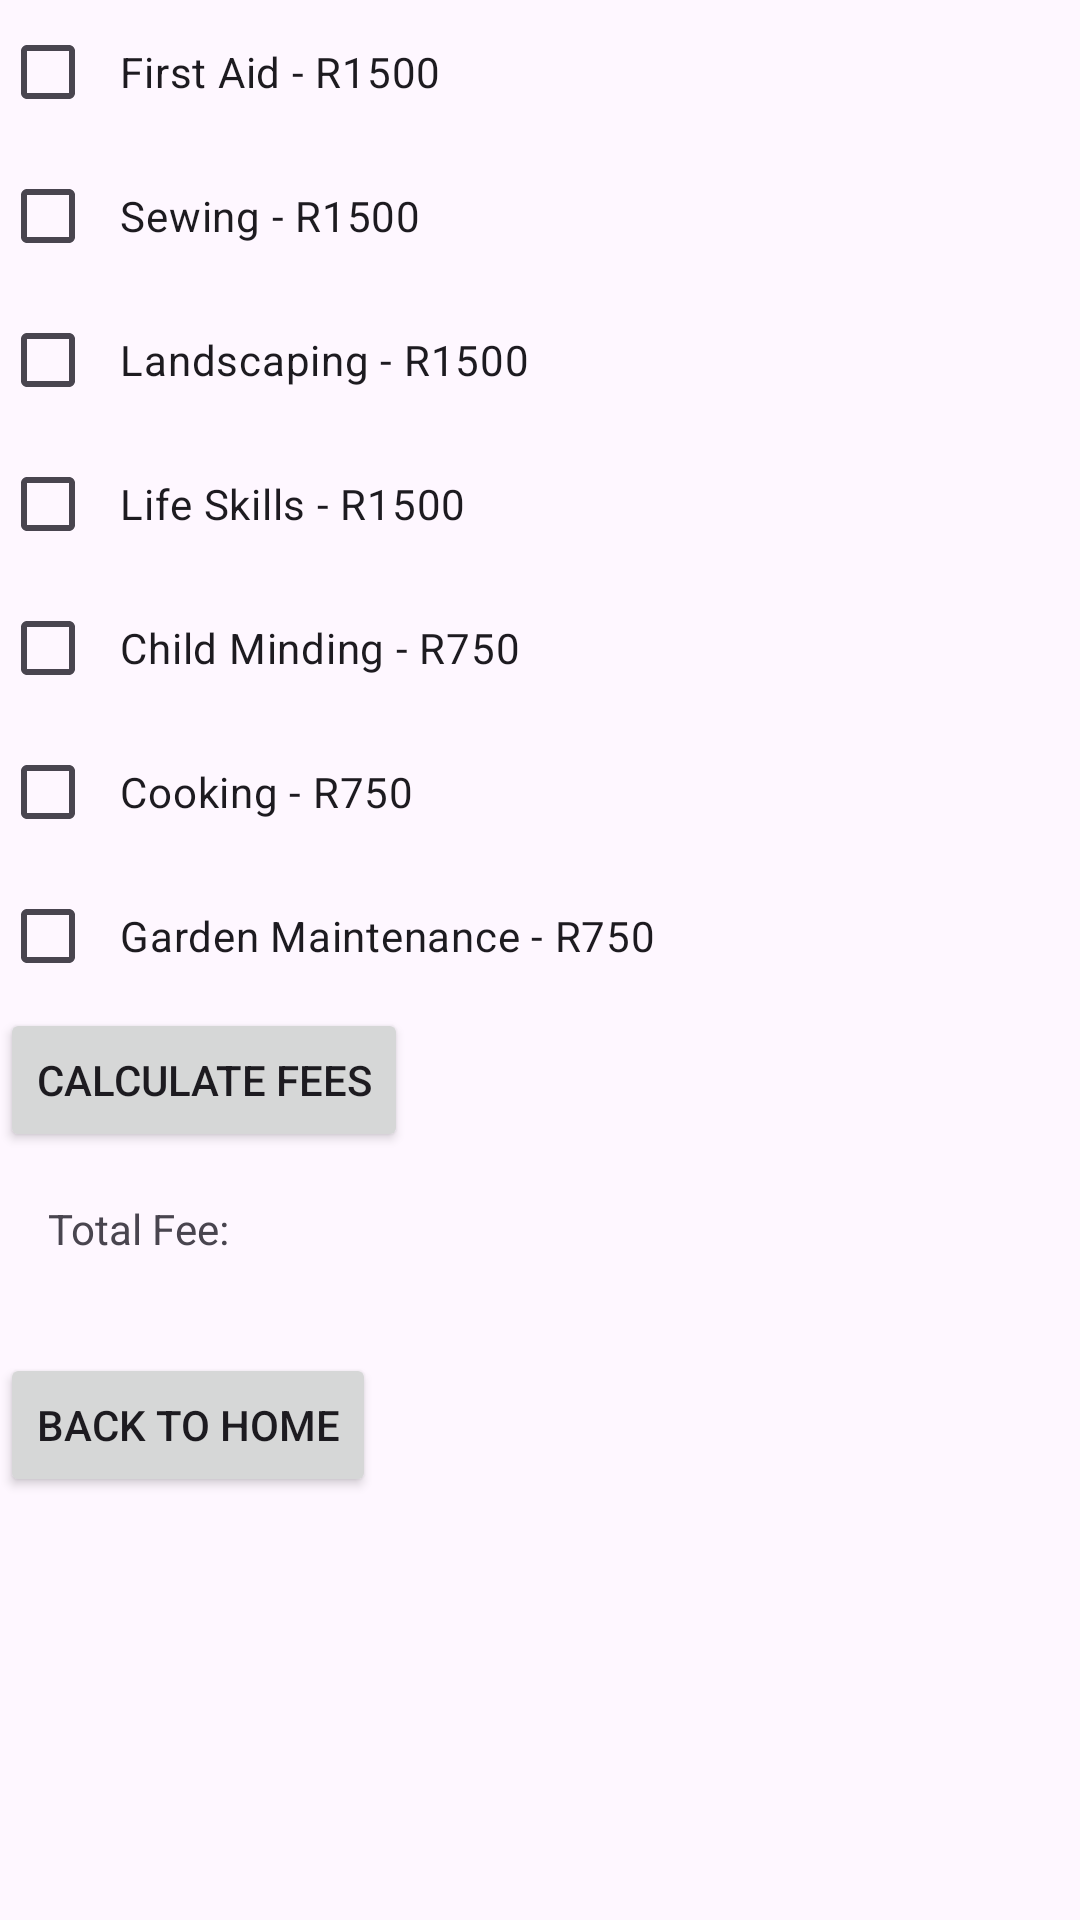

The Android layout XML behind this screen, and the referenced resources:
<!-- AndroidManifest.xml: application theme Theme.Empowering -->
<!-- res/layout/activity_calculate_fees.xml -->
<androidx.constraintlayout.widget.ConstraintLayout
    xmlns:android="http://schemas.android.com/apk/res/android"
    xmlns:app="http://schemas.android.com/apk/res-auto"
    xmlns:tools="http://schemas.android.com/tools"
    android:layout_width="match_parent"
    android:layout_height="match_parent"
    tools:context=".CalculateFeesActivity">

    
    <CheckBox
        android:id="@+id/firstAidCheckBox"
        android:layout_width="wrap_content"
        android:layout_height="wrap_content"
        android:text="First Aid - R1500"
        app:layout_constraintTop_toTopOf="parent"
        app:layout_constraintStart_toStartOf="parent"
        android:padding="8dp" />

    <CheckBox
        android:id="@+id/sewingCheckBox"
        android:layout_width="wrap_content"
        android:layout_height="wrap_content"
        android:text="Sewing - R1500"
        app:layout_constraintTop_toBottomOf="@id/firstAidCheckBox"
        app:layout_constraintStart_toStartOf="parent"
        android:padding="8dp" />

    <CheckBox
        android:id="@+id/landscapingCheckBox"
        android:layout_width="wrap_content"
        android:layout_height="wrap_content"
        android:text="Landscaping - R1500"
        app:layout_constraintTop_toBottomOf="@id/sewingCheckBox"
        app:layout_constraintStart_toStartOf="parent"
        android:padding="8dp" />

    <CheckBox
        android:id="@+id/lifeSkillsCheckBox"
        android:layout_width="wrap_content"
        android:layout_height="wrap_content"
        android:text="Life Skills - R1500"
        app:layout_constraintTop_toBottomOf="@id/landscapingCheckBox"
        app:layout_constraintStart_toStartOf="parent"
        android:padding="8dp" />

    <CheckBox
        android:id="@+id/childMindingCheckBox"
        android:layout_width="wrap_content"
        android:layout_height="wrap_content"
        android:text="Child Minding - R750"
        app:layout_constraintTop_toBottomOf="@id/lifeSkillsCheckBox"
        app:layout_constraintStart_toStartOf="parent"
        android:padding="8dp" />

    <CheckBox
        android:id="@+id/cookingCheckBox"
        android:layout_width="wrap_content"
        android:layout_height="wrap_content"
        android:text="Cooking - R750"
        app:layout_constraintTop_toBottomOf="@id/childMindingCheckBox"
        app:layout_constraintStart_toStartOf="parent"
        android:padding="8dp" />

    <CheckBox
        android:id="@+id/gardenMaintenanceCheckBox"
        android:layout_width="wrap_content"
        android:layout_height="wrap_content"
        android:text="Garden Maintenance - R750"
        app:layout_constraintTop_toBottomOf="@id/cookingCheckBox"
        app:layout_constraintStart_toStartOf="parent"
        android:padding="8dp" />

    
    <Button
        android:id="@+id/calculateButton"
        android:layout_width="wrap_content"
        android:layout_height="wrap_content"
        android:text="Calculate Fees"
        app:layout_constraintTop_toBottomOf="@id/gardenMaintenanceCheckBox"
        app:layout_constraintStart_toStartOf="parent"
        android:onClick="calculateFees"/>

    
    <TextView
        android:id="@+id/totalFeeTextView"
        android:layout_width="wrap_content"
        android:layout_height="wrap_content"
        android:text="Total Fee: "
        app:layout_constraintTop_toBottomOf="@id/calculateButton"
        app:layout_constraintStart_toStartOf="parent"
        android:padding="16dp"/>

    
    <Button
        android:id="@+id/backToHomeButton"
        android:layout_width="wrap_content"
        android:layout_height="wrap_content"
        android:text="Back to Home"
        app:layout_constraintTop_toBottomOf="@id/totalFeeTextView"
        app:layout_constraintStart_toStartOf="parent"
        android:layout_marginTop="16dp"/>

</androidx.constraintlayout.widget.ConstraintLayout>
<!-- resources referenced by this layout -->
<resources>
  <style name="Theme.Empowering" parent="Base.Theme.Empowering" />
  <style name="Base.Theme.Empowering" parent="Theme.Material3.DayNight.NoActionBar">
          
          
      </style>
</resources>
